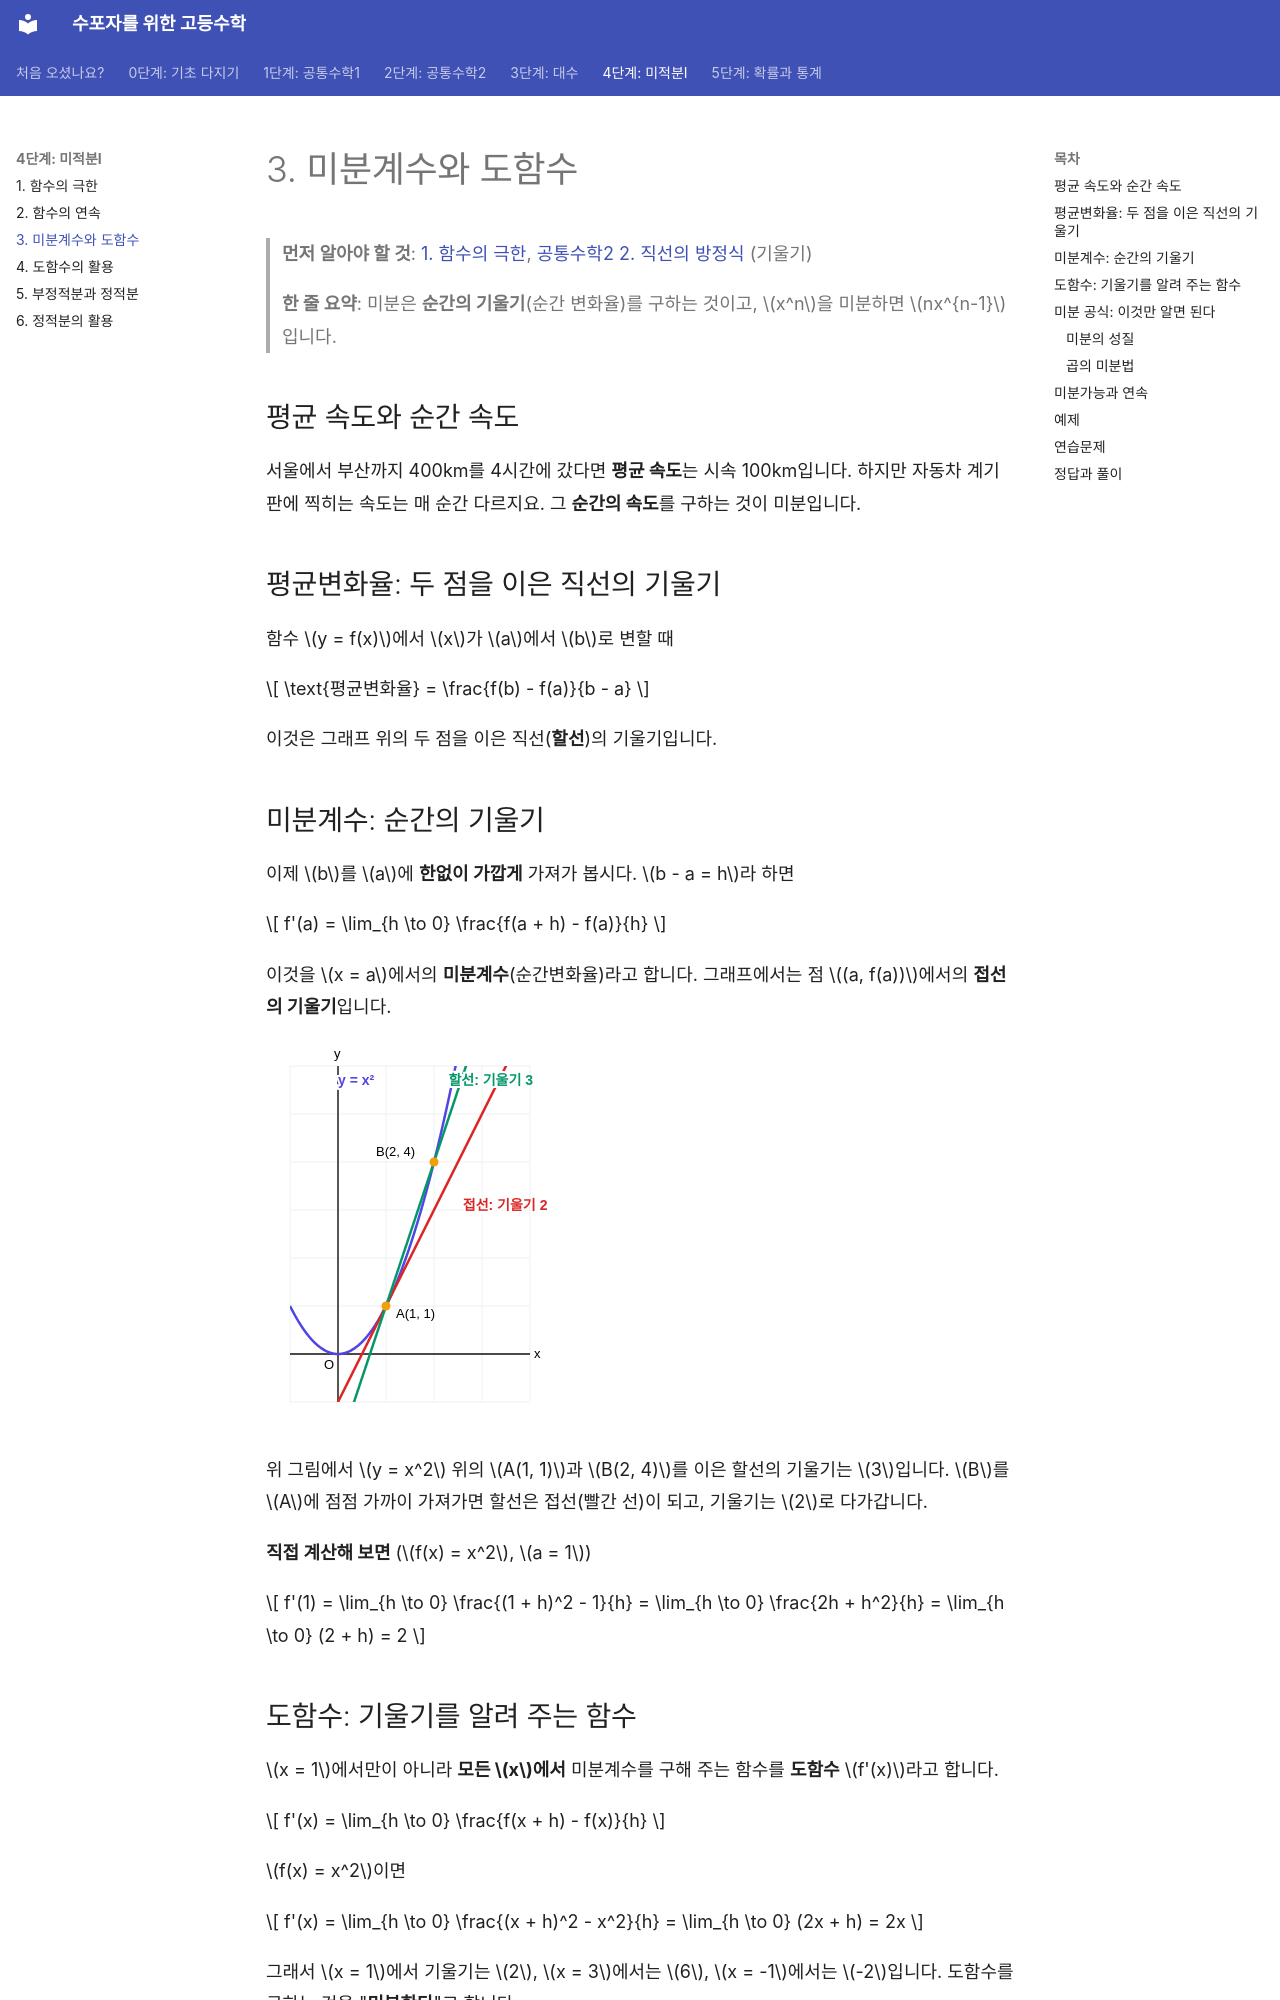

repository: goodhosup/math · page: calculus/03-derivatives/index.html · generator: mkdocs

# 3. 미분계수와 도함수

> **먼저 알아야 할 것**: [1. 함수의 극한](01-limits.md), [공통수학2 2. 직선의 방정식](../common2/02-lines.md) (기울기)
>
> **한 줄 요약**: 미분은 **순간의 기울기**(순간 변화율)를 구하는 것이고, $x^n$을 미분하면 $nx^{n-1}$입니다.

## 평균 속도와 순간 속도

서울에서 부산까지 400km를 4시간에 갔다면 **평균 속도**는 시속 100km입니다. 하지만 자동차 계기판에 찍히는 속도는 매 순간 다르지요. 그 **순간의 속도**를 구하는 것이 미분입니다.

## 평균변화율: 두 점을 이은 직선의 기울기

함수 $y = f(x)$에서 $x$가 $a$에서 $b$로 변할 때

$$
\text{평균변화율} = \frac{f(b) - f(a)}{b - a}
$$

이것은 그래프 위의 두 점을 이은 직선(**할선**)의 기울기입니다.

## 미분계수: 순간의 기울기

이제 $b$를 $a$에 **한없이 가깝게** 가져가 봅시다. $b - a = h$라 하면

$$
f'(a) = \lim_{h \to 0} \frac{f(a + h) - f(a)}{h}
$$

이것을 $x = a$에서의 **미분계수**(순간변화율)라고 합니다. 그래프에서는 점 $(a, f(a))$에서의 **접선의 기울기**입니다.

![할선이 접선으로 다가가는 모습](../images/ca-tangent.svg)

위 그림에서 $y = x^2$ 위의 $A(1, 1)$과 $B(2, 4)$를 이은 할선의 기울기는 $3$입니다. $B$를 $A$에 점점 가까이 가져가면 할선은 접선(빨간 선)이 되고, 기울기는 $2$로 다가갑니다.

**직접 계산해 보면** ($f(x) = x^2$, $a = 1$)

$$
f'(1) = \lim_{h \to 0} \frac{(1 + h)^2 - 1}{h} = \lim_{h \to 0} \frac{2h + h^2}{h} = \lim_{h \to 0} (2 + h) = 2
$$
